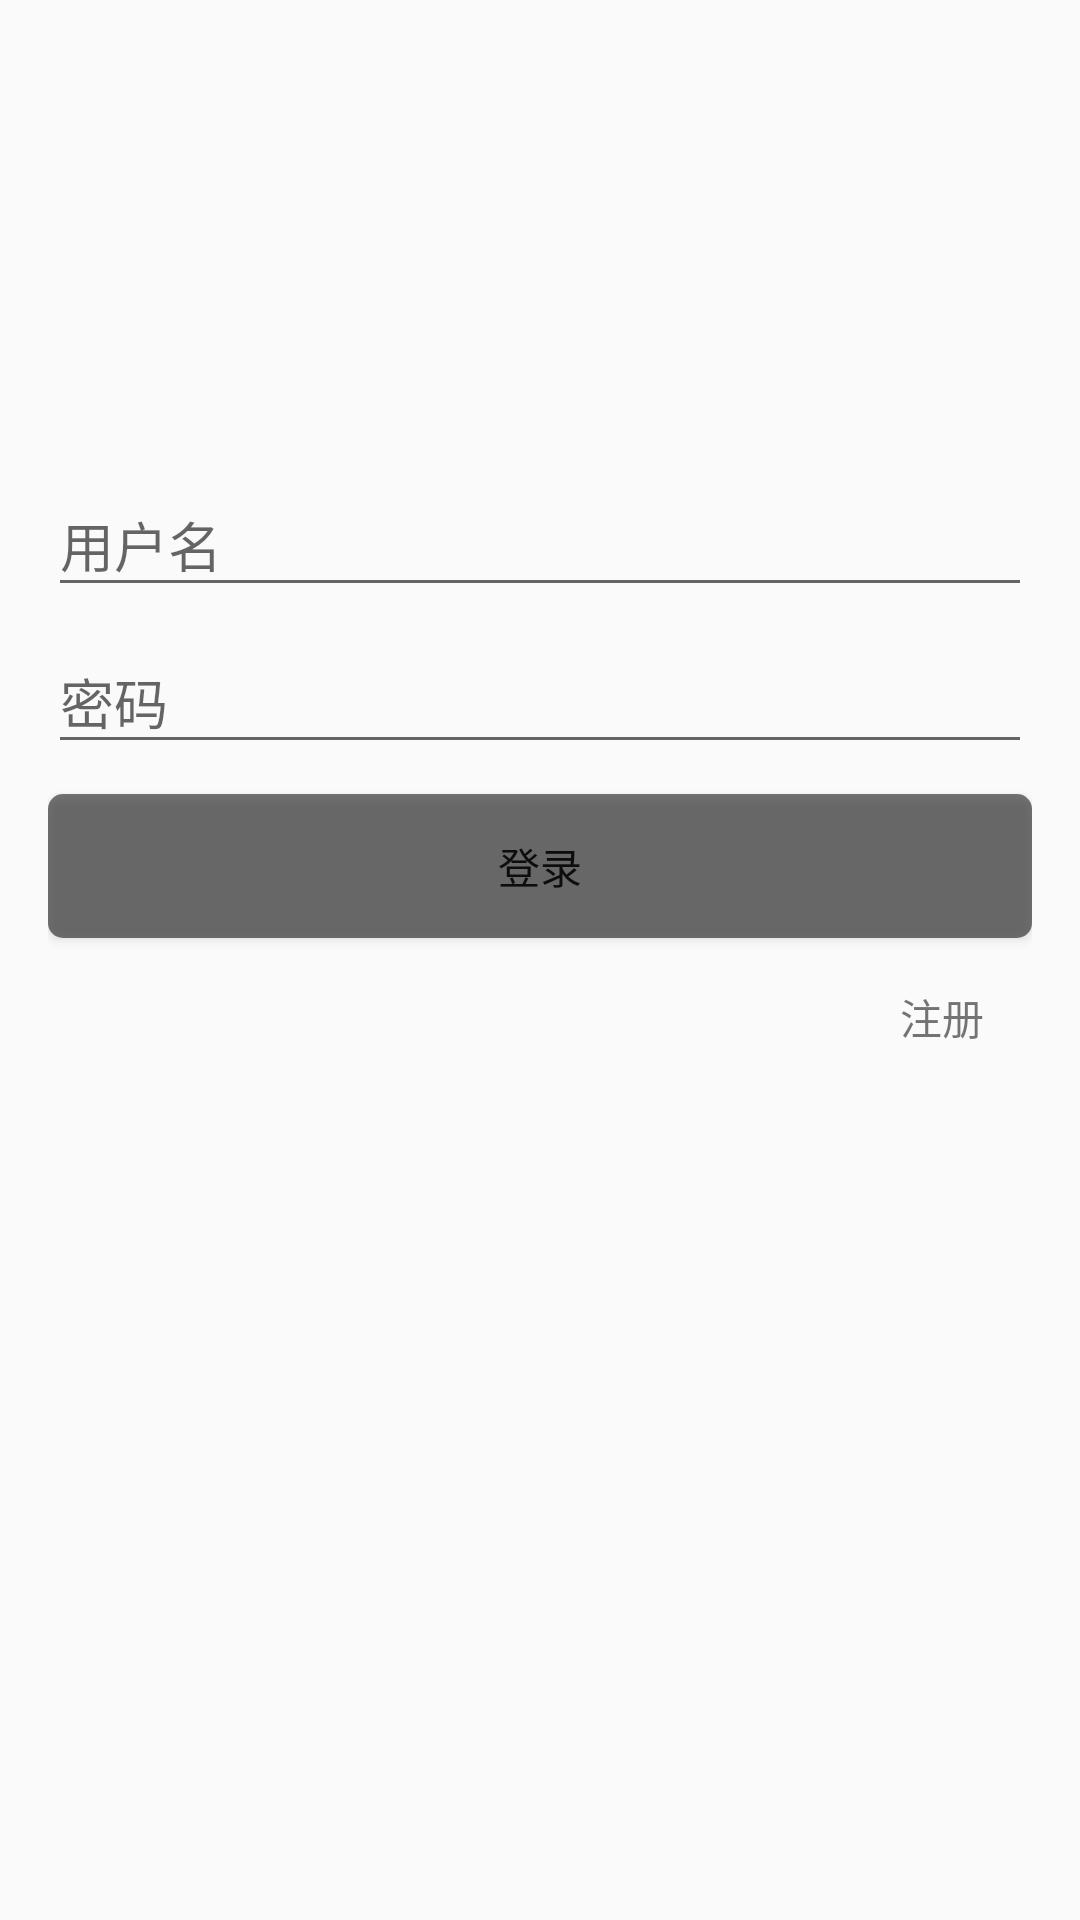

Android layout source for this screen:
<!-- AndroidManifest.xml: application theme AppTheme -->
<!-- res/layout/activity_login.xml -->
<?xml version="1.0" encoding="utf-8"?>
<LinearLayout xmlns:android="http://schemas.android.com/apk/res/android"
    android:layout_width="match_parent"
    android:layout_height="match_parent"
    android:orientation="vertical"
    android:paddingRight="16dp"
    android:paddingStart="16dp"
    android:paddingTop="150dp">

    <android.support.design.widget.TextInputLayout
        android:layout_width="match_parent"
        android:layout_height="wrap_content">

        <android.support.design.widget.TextInputEditText
            android:id="@+id/et_userName"
            android:layout_width="match_parent"
            android:layout_height="wrap_content"
            android:hint="@string/userName" />
    </android.support.design.widget.TextInputLayout>

    <android.support.design.widget.TextInputLayout
        android:layout_width="match_parent"
        android:layout_height="wrap_content">

        <android.support.design.widget.TextInputEditText
            android:id="@+id/et_password"
            android:layout_width="match_parent"
            android:layout_height="wrap_content"
            android:hint="@string/password" />
    </android.support.design.widget.TextInputLayout>

    <Button
        android:id="@+id/btn_login"
        android:layout_width="match_parent"
        android:layout_height="wrap_content"
        android:layout_marginTop="10dp"
        android:background="@drawable/bg_light_grey_5"
        android:text="@string/login" />

    <TextView
        android:id="@+id/tv_register"
        android:layout_width="wrap_content"
        android:layout_height="wrap_content"
        android:layout_gravity="end"
        android:padding="16dp"
        android:text="@string/register" />

</LinearLayout>
<!-- resources referenced by this layout -->
<resources>
  <!-- drawable bg_light_grey_5 (drawable) -->
  <?xml version="1.0" encoding="utf-8"?>
  <shape xmlns:android="http://schemas.android.com/apk/res/android">
  
      <solid android:color="@color/colorBgToast" />
      <corners android:radius="5dp" />
  </shape>
  <string name="login">登录</string>
  <string name="password">密码</string>
  <string name="register">注册</string>
  <string name="userName">用户名</string>
  <style name="AppTheme" parent="Theme.AppCompat.Light.DarkActionBar">
          
          <item name="colorPrimary">@color/colorPrimary</item>
          <item name="colorPrimaryDark">@color/colorPrimaryDark</item>
          <item name="colorAccent">@color/colorAccent</item>
  
          
          
      </style>
  <color name="colorBgToast">#88000000</color>
  <color name="colorPrimary">@color/colorRed</color>
  <color name="colorPrimaryDark">@color/colorRed</color>
  <color name="colorAccent">@color/colorRed</color>
  <color name="colorRed">#f55063</color>
</resources>
